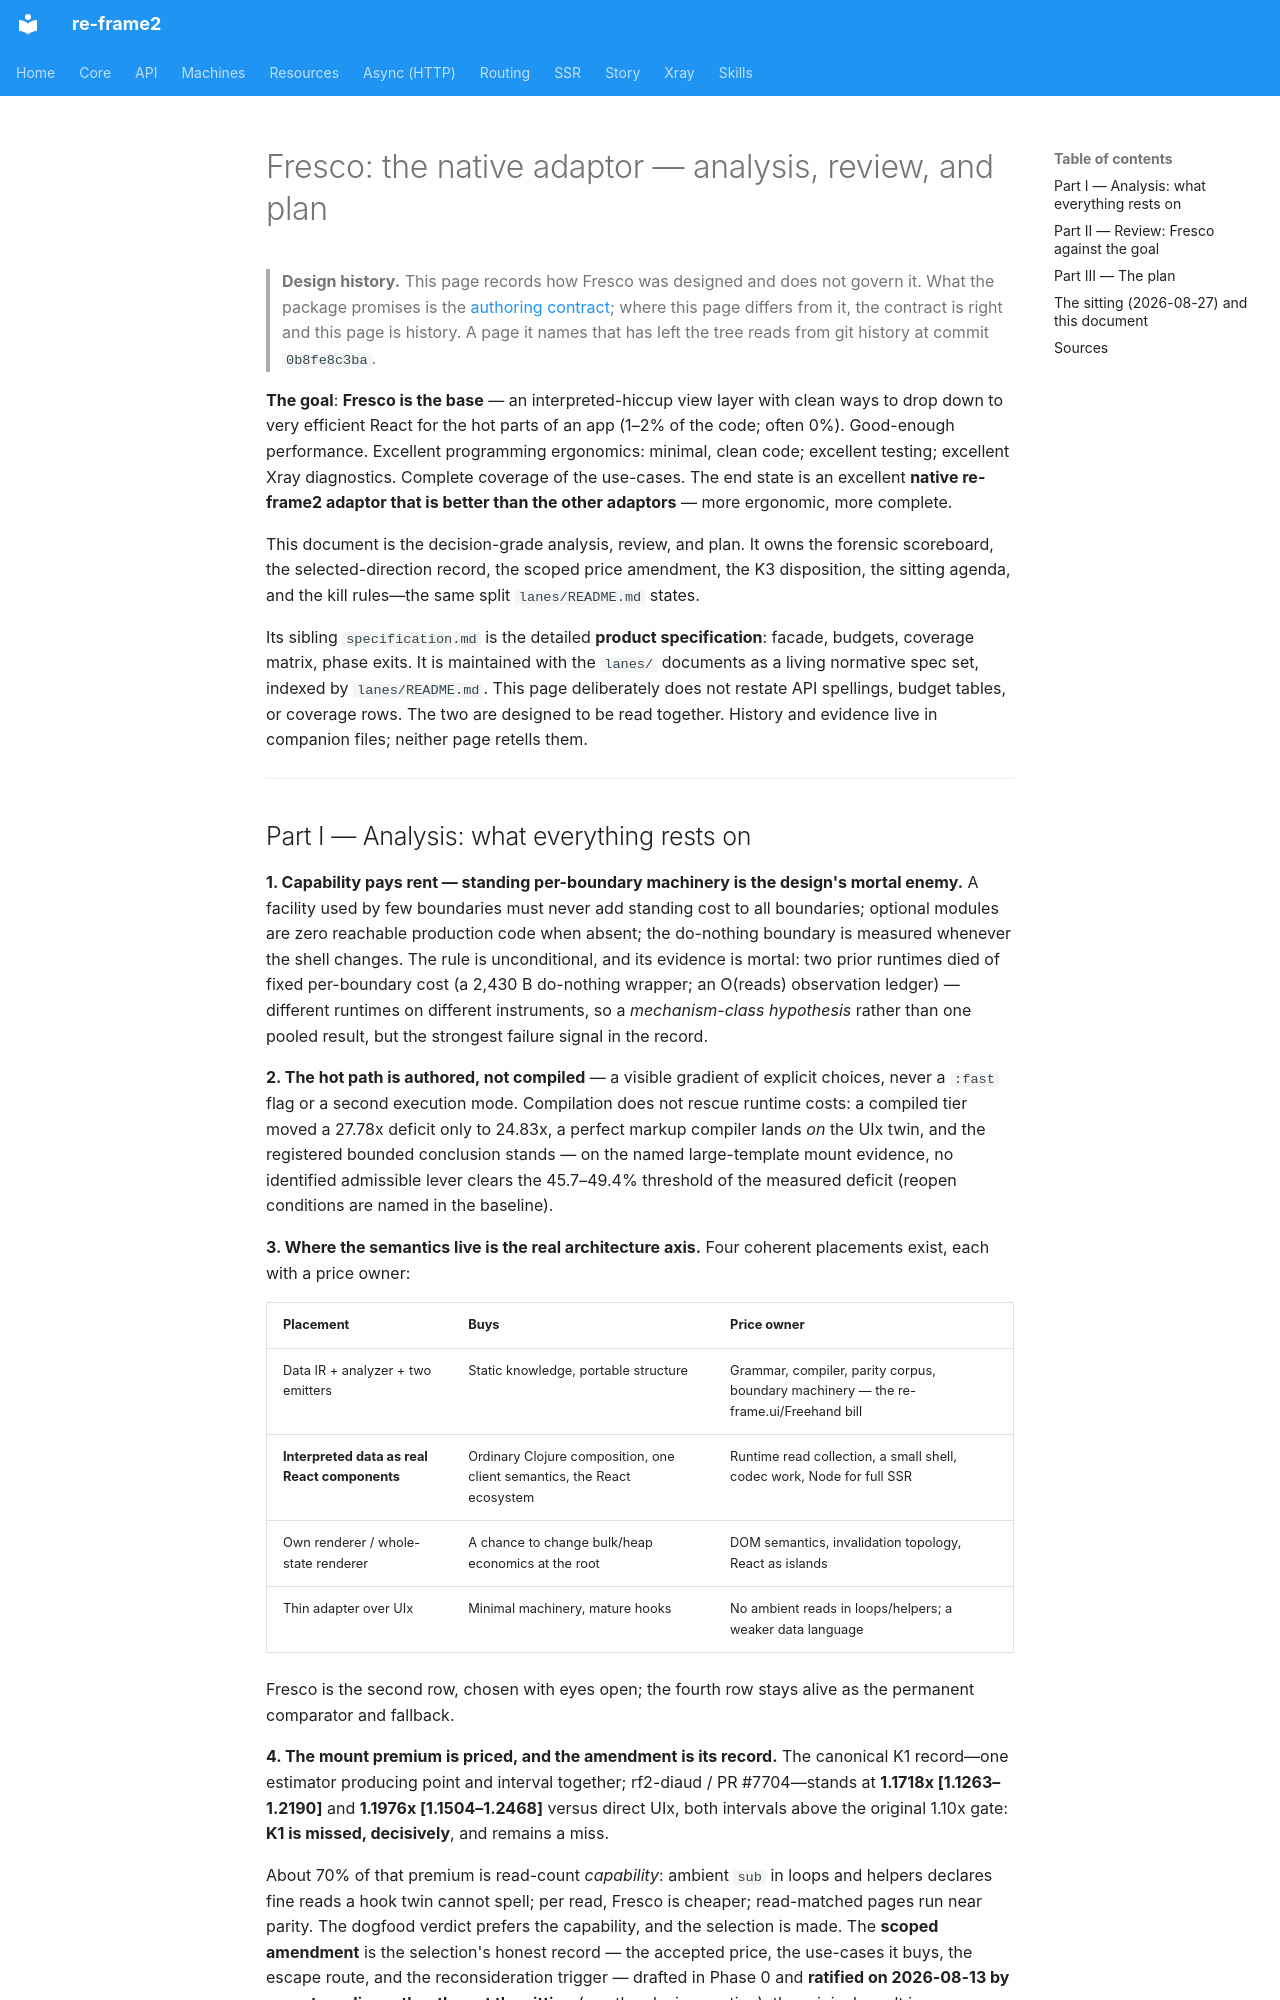

repository: day8/re-frame2 · page: design/fresco/product/decision-brief/index.html · generator: mkdocs

# Fresco: the native adaptor — analysis, review, and plan

> **Design history.** This page records how Fresco was designed and does not govern it. What the package promises is the [authoring contract](../../../../implementation/fresco/spec/authoring-contract.md); where this page differs from it, the contract is right and this page is history. A page it names that has left the tree reads from git history at commit `0b8fe8c3ba`.

**The goal**: **Fresco is the base** — an interpreted-hiccup view layer with clean ways to drop down to very efficient React for the hot parts of an app (1–2% of the code; often 0%). Good-enough performance. Excellent programming ergonomics: minimal, clean code; excellent testing; excellent Xray diagnostics. Complete coverage of the use-cases. The end state is an excellent **native re-frame2 adaptor that is better than the other adaptors** — more ergonomic, more complete.

This document is the decision-grade analysis, review, and plan. It owns the forensic scoreboard, the selected-direction record, the scoped price amendment, the K3 disposition, the sitting agenda, and the kill rules—the same split `lanes/README.md` states.

Its sibling `specification.md` is the detailed **product specification**: facade, budgets, coverage matrix, phase exits. It is maintained with the `lanes/` documents as a living normative spec set, indexed by `lanes/README.md`. This page deliberately does not restate API spellings, budget tables, or coverage rows. The two are designed to be read together. History and evidence live in companion files; neither page retells them.

---
